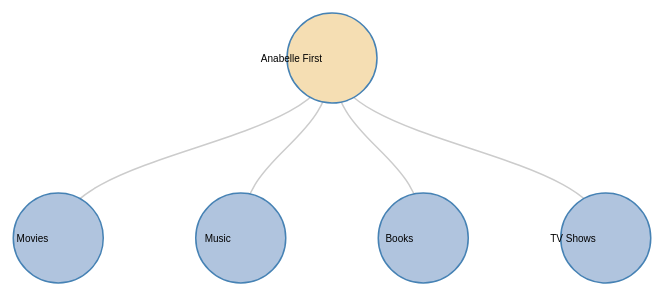
D3 v3 page, settled after 480 driven frames (8 s of simulated time); the page loaded 1 data file(s).



var margin = {top: 50, right: 120, bottom: 20, left: 120},
    width = 960 - margin.right - margin.left,
    height = 800 - margin.top - margin.bottom;
    
var i = 0,
    duration = 750,
    root;

var tree = d3.layout.tree()
    .size([height, width]);

var diagonal = d3.svg.diagonal()
    .projection(function(d) { return [d.x, d.y]; });

var svg = d3.select("body").append("svg")
    .attr("width", width + margin.right + margin.left)
    .attr("height", height + margin.top + margin.bottom)
  .append("g")
    .attr("transform", "translate(" + margin.left + "," + margin.top + ")");

d3.json("fb.json", function(error, flare) {
  root = flare;
  root.x0 = height / 2;
  root.y0 = 0;

  function collapse(d) {
    if (d.children) {
      d._children = d.children;
      d._children.forEach(collapse);
      d.children = null;
    }
  }

  root.children.forEach(collapse);
  update(root);
});


d3.select(self.frameElement).style("height", "800px");

function update(source) {

  // Compute the new tree layout.
  var nodes = tree.nodes(root).reverse(),
      links = tree.links(nodes);

  // Normalize for fixed-depth.
  nodes.forEach(function(d) { d.y = d.depth * 180; });

  // Update the nodes…
  var node = svg.selectAll("g.node")
      .data(nodes, function(d) { return d.id || (d.id = ++i); });

  // Enter any new nodes at the parent's previous position.
  var nodeEnter = node.enter().append("g")
      .attr("class", "node")
      .attr("transform", function(d) { return "translate(" + source.x0 + "," + source.y0 + ")"; })
      .on("click", click);

  nodeEnter.append("circle")
      .attr("r", 20)//1e-6 Add size when clicked on a bubble
      .style("fill", function(d) { return d._children ? "lightsteelblue" : "#fff"; });

  nodeEnter.append("text")
      .attr("x", function(d) { return d.children || d._children ? -10 : 10; })
      .attr("dy", ".35em")
      .attr("text-anchor", function(d) { return d.children || d._children ? "end" : "start"; })
      .text(function(d) { return d.name; })
      .style("fill-opacity", 1e-6);

  // Transition nodes to their new position.
  var nodeUpdate = node.transition()
      .duration(duration)
      .attr("transform", function(d) { return "translate(" + d.x + "," + d.y + ")"; });

  nodeUpdate.select("circle")
      .attr("r", 45)//4.5
      .style("fill", function(d) { return d._children ? "lightsteelblue" : "wheat"; });//color inside bubble

  nodeUpdate.select("text")
      .style("fill-opacity", 1);

  // Transition exiting nodes to the parent's new position.
  var nodeExit = node.exit().transition()
      .duration(duration)
      .attr("transform", function(d) { return "translate(" + source.x + "," + source.y + ")"; })
      .remove();

  nodeExit.select("circle")
      .attr("r", 1e-6);

  nodeExit.select("text")
      .style("fill-opacity", 1e-6);
	  
	  //Partial circle
	/*node.append("image")
    .attr("xlink:href", "img/a.jpg")
    .attr("x", 0)
    .attr("y", 0)
    .attr("width", 100)
    .attr("height", 100);*/
	
	

  // Update the links…
  var link = svg.selectAll("path.link")
      .data(links, function(d) { return d.target.id; });

  // Enter any new links at the parent's previous position.
  link.enter().insert("path", "g")
      .attr("class", "link")
      .attr("d", function(d) {
        var o = {x: source.x0, y: source.y0};
        return diagonal({source: o, target: o});
      });

  // Transition links to their new position.
  link.transition()
      .duration(duration)
      .attr("d", diagonal);

  // Transition exiting nodes to the parent's new position.
  link.exit().transition()
      .duration(duration)
      .attr("d", function(d) {
        var o = {x: source.x, y: source.y};
        return diagonal({source: o, target: o});
      })
      .remove();

  // Stash the old positions for transition.
  nodes.forEach(function(d) {
    d.x0 = d.x;
    d.y0 = d.y;
  });
}

// Toggle children on click.
function click(d) {
  if (d.children) {
    d._children = d.children;
    d.children = null;
  } else {
    d.children = d._children;
    d._children = null;
  }
  update(d);
}



### data: fb.json
{
 "name": "Anabelle First",
 "value": 100,
 "children": [
  {
   "name": "Movies",
   "value": 75,
   "children": [
    "{... 2 keys}",
    "{... 2 keys}",
    "{... 2 keys}",
    "{... 2 keys}",
    "{... 2 keys}",
    "{... 2 keys}",
    "{... 2 keys}"
   ]
  },
  {
   "name": "Music",
   "value": 75,
   "children": [
    "{... 2 keys}",
    "{... 2 keys}",
    "{... 2 keys}",
    "{... 2 keys}",
    "{... 2 keys}",
    "{... 2 keys}",
    "{... 2 keys}"
   ]
  },
  {
   "name": "Books",
   "value": 75,
   "children": [
    "{... 2 keys}",
    "{... 2 keys}",
    "{... 2 keys}",
    "{... 2 keys}"
   ]
  },
  {
   "name": "TV Shows",
   "value": 75,
   "children": [
    "{... 2 keys}",
    "{... 2 keys}",
    "{... 2 keys}",
    "{... 2 keys}"
   ]
  }
 ]
}